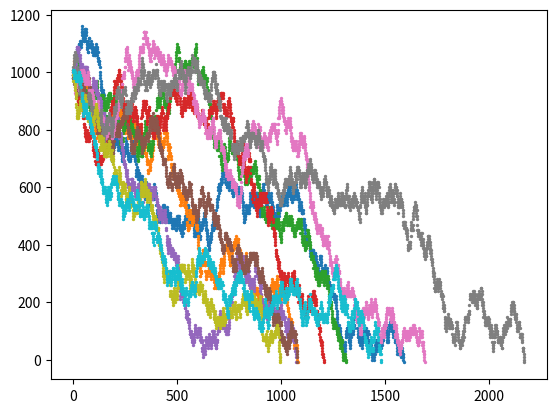

Python code for this plot:
from random import randint,shuffle
import matplotlib.pyplot as plt 
import numpy as np 

# DC = dealer face up card


#game parameters that can and will be changed
#from game/rules side: hit or stand on soft 17. Payout of blackjack. whether you can dd on all hands.
#resplit aces. double on split aces. double on split any. deck penetration. num of decks. 



#global constants
#min increment $5
#start with min bet = 10 max 10000

class Card:
    def __init__(self,value): #value of card
        self.value = value 




class Player:
    def __init__(self,name,bankroll,min_bet): #name should be type string
        self.name = name
        self.bankroll = bankroll
        self.bet = min_bet
        
    #actions: consult basic strategy then makes move. 
    def hand(self,cards): #players bet and the cards he is dealt. maybe i should split betting and getting cards into two methods, not sure.
        #cards are a list of card objects whose value is the amount the card is worth
        # causes the player to make bet and get a hand dealt to him.
        self.cards = cards

    def action(self,up_card): #up_card = dealer up card then based on that decide what to do.
        act_val = 0
        act_val = basic_strategy(self.cards,up_card.value)
        if act_val == 1:
            # print('hit')
            return "hit"
        elif act_val == 2:
            # print('stand')
            return "stand"
        elif act_val == 3:
            # print("split")
            return "split"
        elif act_val == 4:
            # print('double')
            return "double"
        else:
            # print('stand')
            return "stand"



    # def win(self):
    #     return 

    # def lose(self):
    #     return 

   
    
    #if split i need to recall betting etc.



def sum_cards(cards):
    
    card_vals = []
    for i in cards:
        if (i.value >= 10) and (i.value != 11):
            card_vals.append(10)
        elif i.value == 1:
            card_vals.append(11)
        else:
            card_vals.append(i.value)

#could recursively go through
    total = sum(card_vals)
    while (total > 21) and (11 in card_vals):
        if (total > 21) and (11 in card_vals):
            for j,i in enumerate(card_vals):
                if i == 11:
                    card_vals[j] = 1
                    total = sum(card_vals)
                    break
    
    
    return total,card_vals



def basic_strategy(cards,up_card):
    action_value = 2
    

    #pair splitting






    
    #soft totals
    total_sum,card_vals = sum_cards(cards)
    if (11 in card_vals):
        if (total_sum >= 20):
            #stand
            return 2 #need to change to action_value number whatever that is
        elif (total_sum == 19) and (up_card == 6):
            #double
            return 4
        elif (total_sum == 19) and (up_card != 19):
            #stand
            return 2
        elif (total_sum == 18) and ((up_card >= 2) and (up_card <= 6)):
            #double
            return 4
        elif (total_sum == 18) and ((up_card == 8) or (up_card == 7)):
            #double
            return 4
        elif (total_sum == 18):
            #hit
            return 1
        elif (total_sum == 17) and ((up_card >= 3) and up_card <= 6):
            #double
            return 4
        elif (total_sum == 17):
            #hit
            return 1
        elif (total_sum == 16) or (total_sum == 15):
            if (up_card >= 4) and (up_card <= 6):
                #double
                return 4
            else:
                #hit
                return 1
        elif (total_sum == 13) or (total_sum == 14):
            if (up_card == 5) or (up_card == 6):
                #double
                return 4
            else:
                #hit
                return 1
    #end of soft total decisions 

    #hard totals 
    if (11 not in card_vals):
        if (total_sum >= 17):
            #stand
            return 2
        elif (total_sum >= 13):
            if (up_card >= 2) and (up_card <= 6):
                #stand
                return 2
        
            elif (up_card >= 7):
                #hit
                return 1 
        elif (total_sum == 12):
            if (up_card <= 3) or (up_card >= 7):
                #hit 
                return 1
            elif (up_card >= 4) or (up_crd <= 6):
                #stand
                return 2
        elif (total_sum == 11):
            #double
            return 4
        elif (total_sum == 10):
            if (up_card <= 9):
                #double
                return 4 
            elif (up_card >= 10):
                #hit
                return 1 
        elif (total_sum == 9):
            if (up_card == 2) or (up_card >= 7):
                #hit
                return 1
            elif (up_card >=3) or (up_card <= 6):
                #double
                return 4 
        elif (total_sum <= 8):
            #hit 
            return 1 

        #end of hard totals


    



    # if card1 == card2:
    #     if split:
    #         split()
    #         basic_strategy(new_cards,up_card)
    #     elif soft_total:


        #if soft total:
        #else:
        #if hard total:

    
    return action_value 


class Dealer:
    def __init__(self,num):  #num is just like what number the dealer is, just to differentiate. Probably don't need just make a dealer andstick that in every game.
        self.num = num 

    def hit():
        return 

    def stand():
        return 







# should i make a game class and run instances it to play multiple games at once?


def game_round(player, deck): #deck = the dictionary of cards, player = player object, 
    #i'm gonna use popitem thus its gonna pull from the back of the deck
    bet = 0
    bet += player.bet 

    player.hand([deck.popitem()[1],deck.popitem()[1]])
    dealer_hand = [deck.popitem()[1],deck.popitem()[1]]

    if (sum_cards(player.cards) == 21) and (sum_cards(dealer_hand) != 21):
        player.bankroll += 1.5 * bet
        return "blackjack"
    dealer_upcard = dealer_hand[0] 
    # act = player.action(dealer_upcard) #player action (hit,stand,double,split)
    flag = True
    while flag:
        act = player.action(dealer_upcard) #player action (hit,stand,double,split)
        if act == "hit":
            player.cards.append(deck.popitem()[1])
        elif act == "double":
            player.cards.append(deck.popitem()[1])
            bet *= 2
            flag = False 
        elif act == "stand":
            flag = False
        elif act == "split":
            #how to do

            return "hit" #TODO
    player_total = sum_cards(player.cards)[0]
    # print(player_total)
        

    while sum_cards(dealer_hand)[0] < 17:
        dealer_hand.append(deck.popitem()[1])

    dealer_total = sum_cards(dealer_hand)[0]
    if (player_total > 21):
        player.bankroll -= bet 
        return "player loses"
    elif (dealer_total > 21):
        player.bankroll += bet 
        return "player wins"
    elif (player_total > dealer_total):
        player.bankroll += bet 
        return "player wins"
    elif (player_total < dealer_total): #push 
        player.bankroll -= bet
        return "player loses"
    else:
        return "push"
    


    #game logic




    #results add and take away money


    return "game_round() function ran"



def build_deck(num_decks):
    cards = []
    card_dict = {}
    for i in range(num_decks):
        for val in range(1,5):
            for j in range(1,14):
                cards.append(Card(j))
                
    
    shuffle(cards) #shuffles deck
    for index,i in enumerate(cards): #puts deck into dictionary with the key the index of the card in the deck ie index 1 = first card and index 100 is 100th card from top of deck.
        card_dict[index+1] = i

    return card_dict 

def simulation(num_decks,num_players):
    
    card_dict = build_deck(num_decks)
    tot_vals = []
    tot_rounds = []
    for i in range(10): #run 10,000 sets of ~500 hands (till runs out of money each time up to 1000)
        tot_vals = []
        John = Player("John",1000,10)
        num_games = 0
        while (num_games < 100000) and (John.bankroll >= 0):
            if len(card_dict) < (0.25 * (num_decks*52)):
                card_dict = build_deck(num_decks)
            
            game_round(John,card_dict)
            # print("------------------")
            num_games += 1  
            tot_vals.append(John.bankroll)
        #     print("total = ", John.bankroll)
        
        # print('total = ', John.bankroll)
        # print("number of rounds = ", num_games)
        
        tot_rounds.append(num_games)

        val_vals = np.arange(1,len(tot_vals)+1)

        plt.scatter(val_vals,tot_vals,s=2)
        plt.show()
    
    #post process data
    freq_dict = {}
    for val in tot_rounds:
        freq_dict[val] = freq_dict.get(val,0) + 1
    print('average =', sum(tot_rounds) / len(tot_rounds))

    tot_rounds.sort()
    

    values = list(freq_dict.keys())
    freq = list(freq_dict.values())
    # plt.bar(values,freq,width=10)
    # plt.show()

    
    return num_players



#order of events.
#dealer shuffles
#dealer puts deck in shoe and puts the stop card i forget what its called, the thing indicating deck pen
#all players bet
#players are dealt 2 cards face up
#dealer is dealt 1 card face down and 1 face up(ie known to player)
#if player_hand = 21 then blackjack if dealer does not have blackjack. if dealer has blackjack and player does not then money is taken away immediately and the hand is over.
#else player either hits,stands,doubles,splits, until stand or bust
#hand is over money gets paid out.


def main():
    simulation(6,1)
    print("Ran Successfully")
    return
    


if __name__ == "__main__":
    main()

